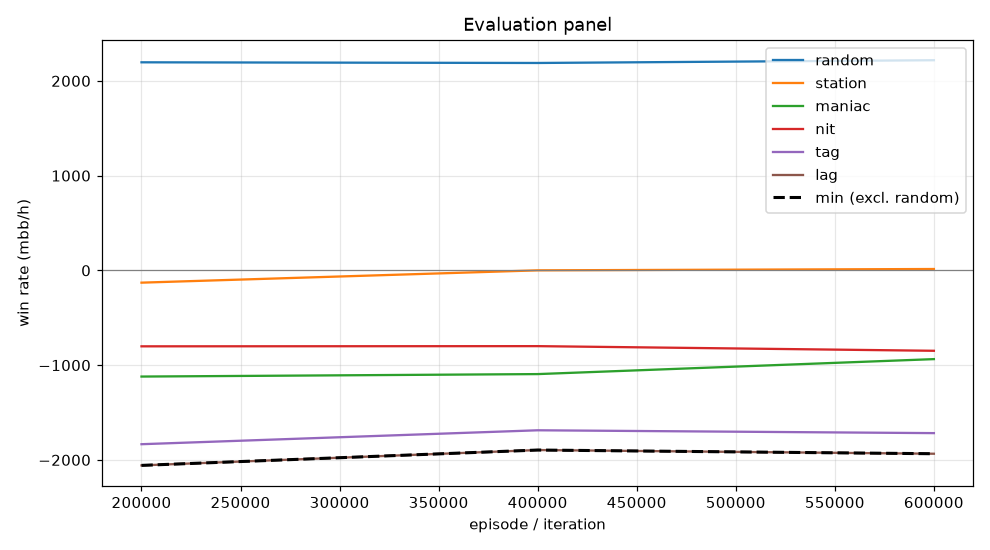

Values plotted in this chart, from the file beside it:
episode, min, mean, random_mean, random_se, station_mean, station_se, maniac_mean, maniac_se, nit_mean, nit_se, tag_mean, tag_se, lag_mean, lag_se, act_call, act_raise, act_fold, act_check
199999, -2058, -1189, 2196, 110.5, -129.5, 56.13, -1120, 232, -801.5, 138.4, -1834, 174.3, -2058, 183, 0.1742, 0.7123, 0.0172, 0.09629
399999, -1896, -1095, 2189, 109.1, 0.5, 44.68, -1094, 217.7, -799.5, 137.4, -1688, 165.3, -1896, 175.8, 0.1933, 0.69, 0.0119, 0.1048
599999, -1935, -1085, 2218, 108.4, 14.5, 47.65, -936.5, 208, -848.5, 131.3, -1718, 162.5, -1935, 175.4, 0.2358, 0.6569, 0.01086, 0.0964
